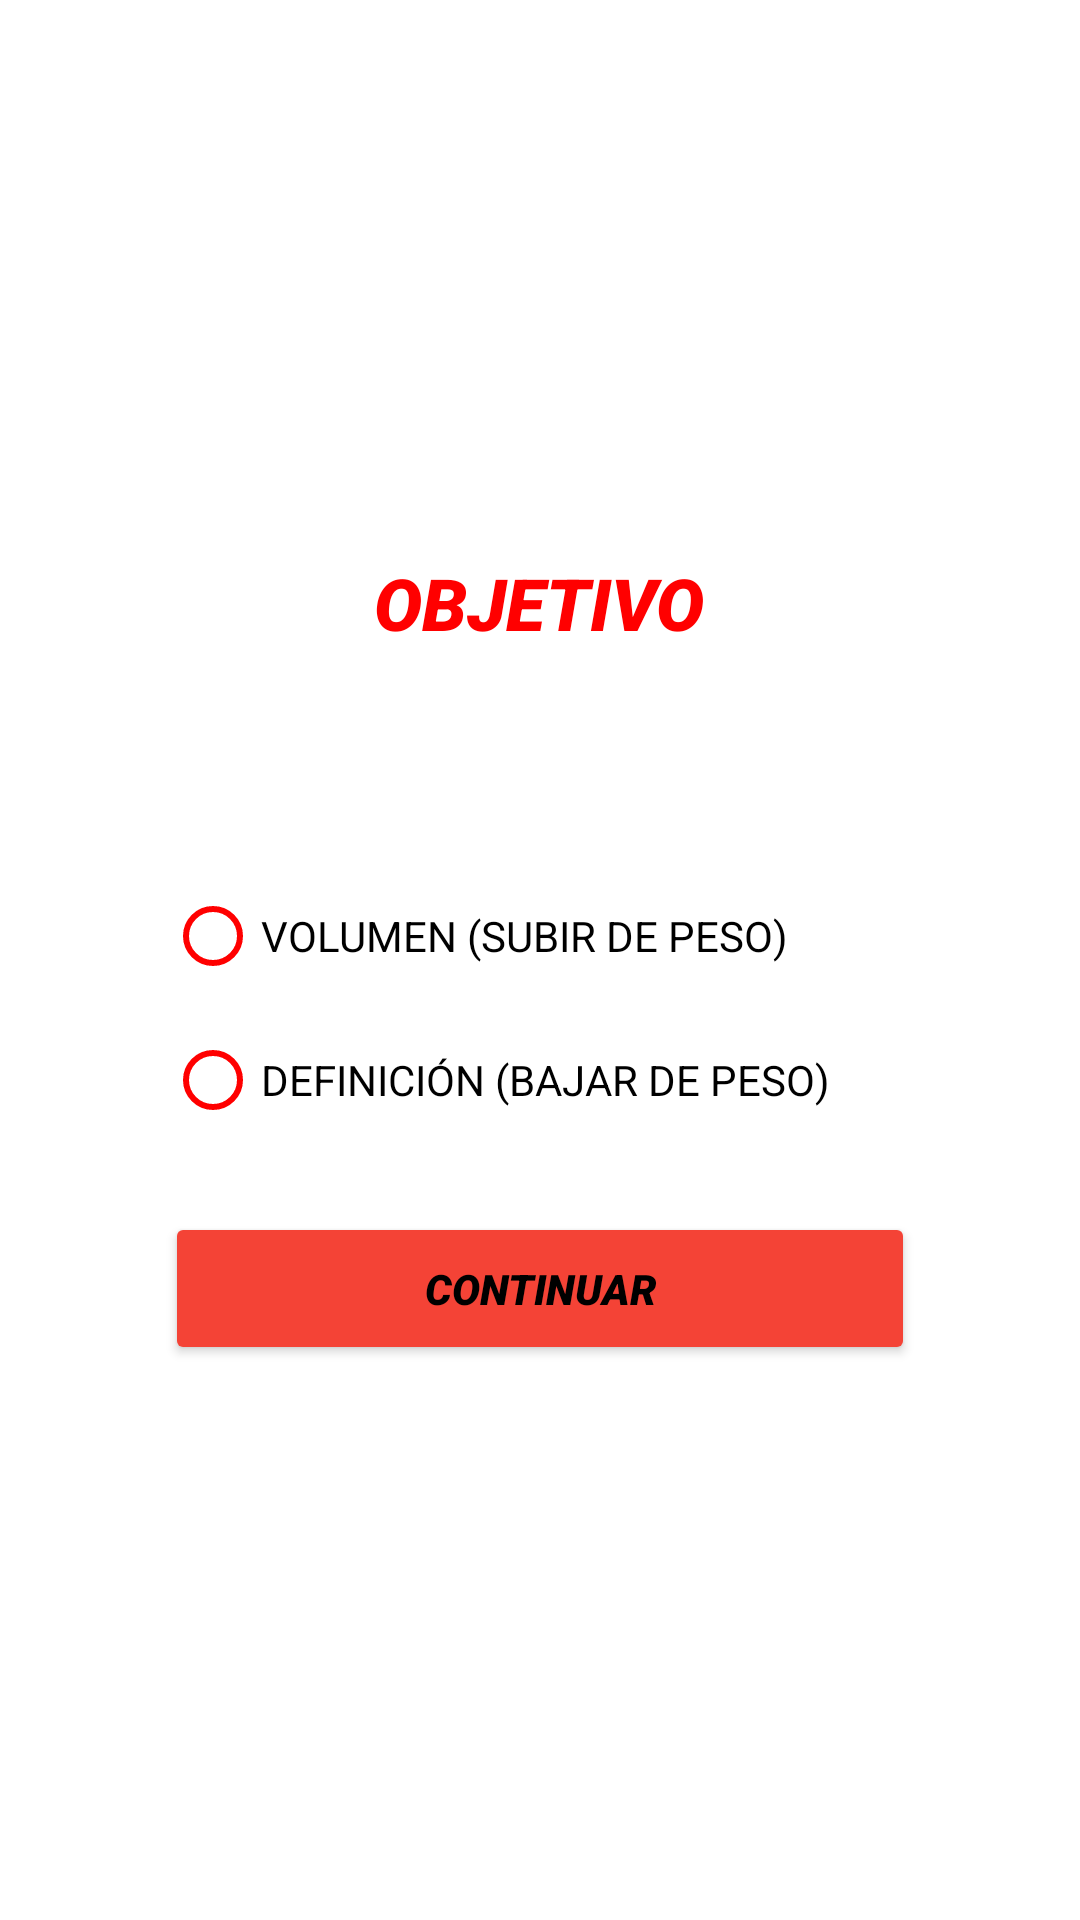

Android layout source for this screen:
<!-- AndroidManifest.xml: application theme AppTheme -->
<!-- res/layout/fragment_objetivo_vol_def.xml -->
<LinearLayout xmlns:android="http://schemas.android.com/apk/res/android"
    android:layout_width="match_parent"
    xmlns:app="http://schemas.android.com/apk/res-auto"
    android:layout_height="match_parent"
    android:orientation="vertical"
    android:padding="16dp"
    android:gravity="center">

    <TextView
        android:id="@+id/textView2"
        android:layout_width="wrap_content"
        android:layout_height="wrap_content"
        android:layout_gravity="top|center_horizontal"
        android:layout_marginBottom="70dp"
        android:backgroundTint="#F44336"
        android:fontFamily="sans-serif-black"
        android:text="OBJETIVO"
        android:textAlignment="center"
        android:textColor="@color/Rojo"
        android:textSize="24sp"
        android:textStyle="italic" />

    <RadioGroup
        android:id="@+id/opciones"
        android:layout_width="wrap_content"
        android:layout_height="wrap_content"
        android:layout_gravity="center"
        android:layout_marginTop="1dp"
        android:orientation="vertical">

        <RadioButton
            android:id="@+id/radio_option1"
            android:layout_width="wrap_content"
            android:layout_height="wrap_content"
            android:buttonTint="@color/Rojo"
            android:text="VOLUMEN (SUBIR DE PESO)" />

        <RadioButton
            android:id="@+id/radio_option2"
            android:layout_width="wrap_content"
            android:layout_height="wrap_content"
            android:buttonTint="@color/Rojo"
            android:text="DEFINICIÓN (BAJAR DE PESO)" />

        <Button
            android:id="@+id/btnContinuar"
            android:layout_width="250dp"
            android:layout_height="wrap_content"
            android:layout_marginTop="20dp"
            android:backgroundTint="#F44336"
            android:elevation="4dp"
            android:padding="16dp"
            android:text="Continuar"
            android:textColor="#000000"
            app:rippleColor="#F44336"
            app:strokeColor="#F44336"
            style="@style/narcissistStyle"/>




    </RadioGroup>

</LinearLayout>
<!-- resources referenced by this layout -->
<resources>
  <color name="Rojo">#FF0000</color>
  <style name="narcissistStyle">
          <item name="android:textStyle">italic</item>
          <item name="android:textColor">#000000</item>
          <item name="android:fontFamily">sans-serif-black</item>
      </style>
  <style name="AppTheme" parent="Theme.MaterialComponents.DayNight.NoActionBar">
          <item name="colorPrimary">@color/colorPrimary</item>
          <item name="colorPrimaryDark">@color/colorPrimaryDark</item>
          <item name="colorAccent">@color/colorAccent</item>
      </style>
  <color name="colorPrimary">#BB86FC</color>
  <color name="colorPrimaryDark">#3700B3</color>
  <color name="colorAccent">#03DAC5</color>
</resources>
